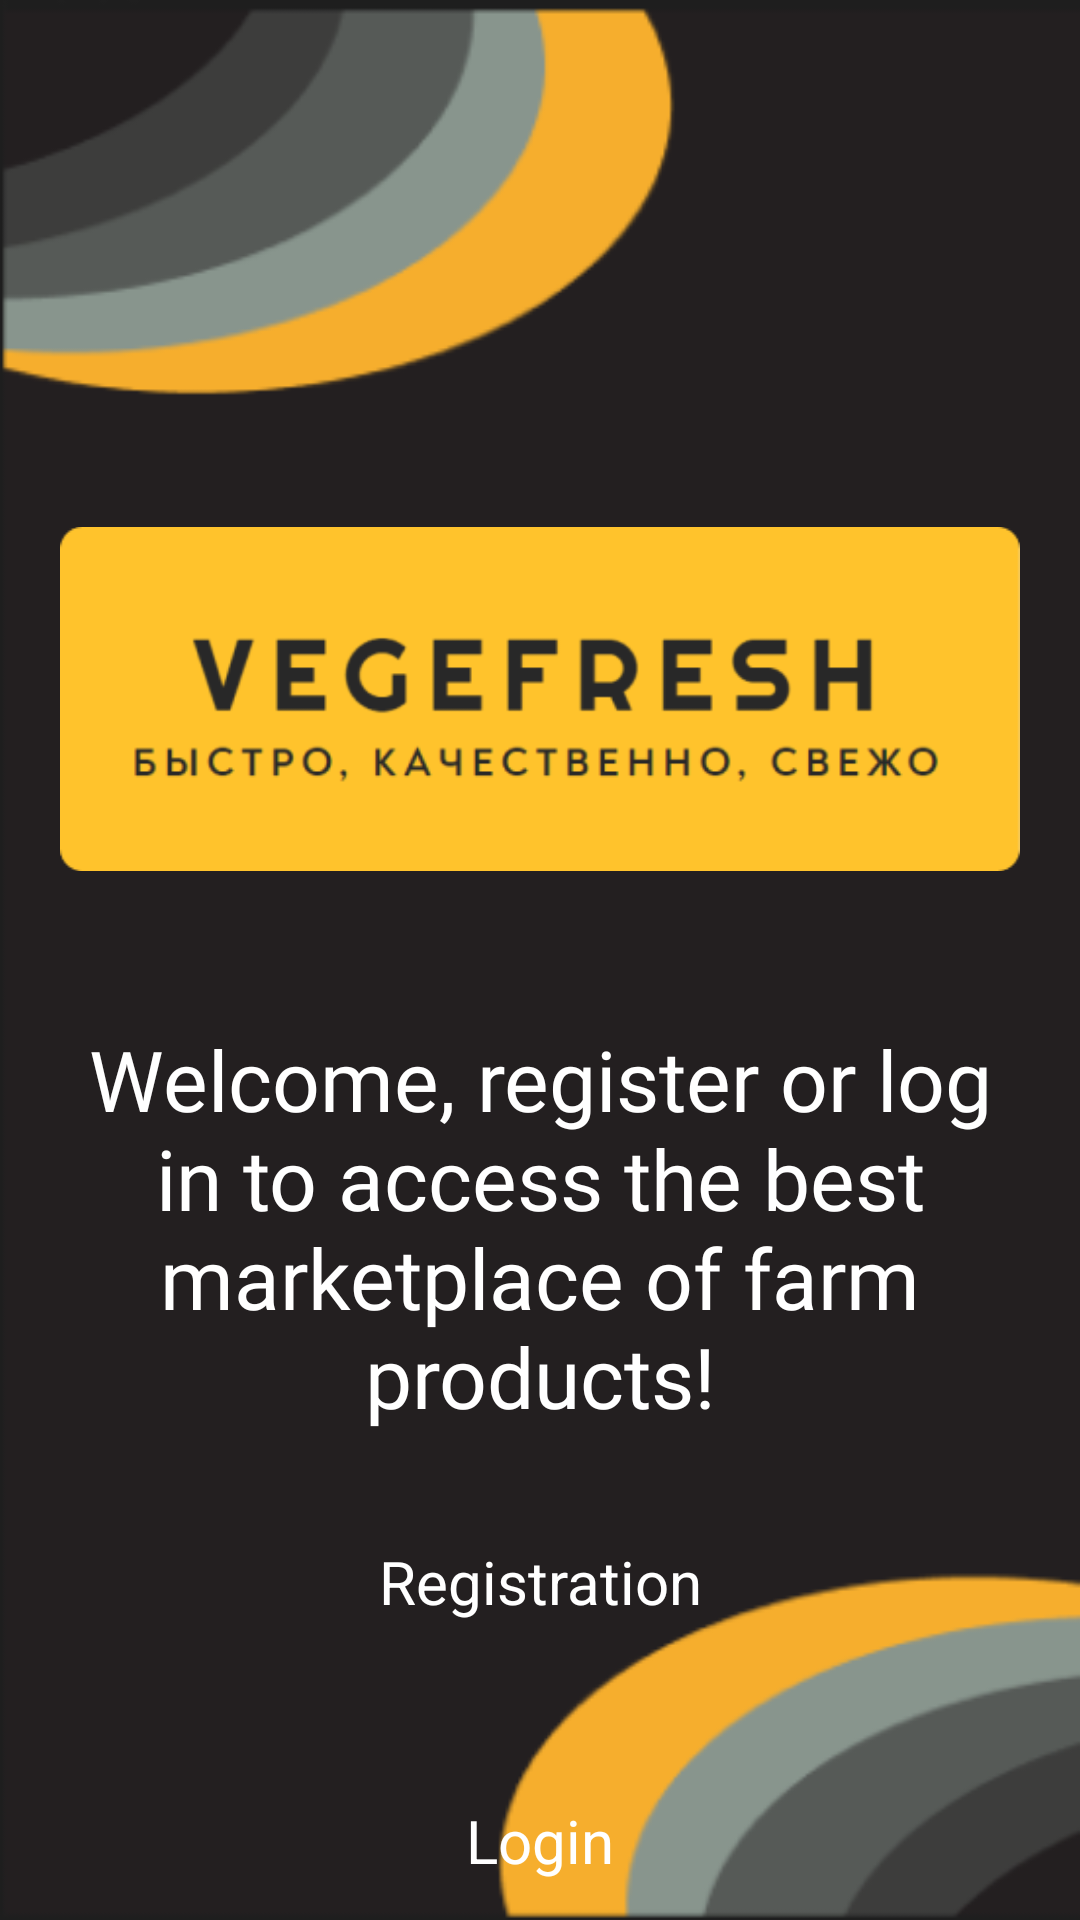

Here is an Android app screen rendered from its layout file. Give the layout XML and the strings, colors and styles it references.
<!-- AndroidManifest.xml: application theme Theme.VegeFresh -->
<!-- res/layout/activity_main.xml -->
<RelativeLayout xmlns:android="http://schemas.android.com/apk/res/android"
    android:layout_width="match_parent"
    android:layout_height="match_parent"
    android:background="@drawable/background">

    <ImageView
        android:id="@+id/logo"
        android:layout_width="wrap_content"
        android:layout_height="wrap_content"
        android:layout_marginTop="145dp"
        android:layout_marginLeft="20dp"
        android:layout_marginRight="20dp"
        android:src="@drawable/logo"
        android:contentDescription="@string/logotype" />

    <TextView
        android:id="@+id/welcomeText"
        android:layout_width="wrap_content"
        android:layout_height="wrap_content"
        android:layout_below="@id/logo"
        android:layout_centerHorizontal="true"
        android:layout_marginTop="20dp"
        android:fontFamily="@font/inria_sans_light"
        android:text="@string/welcome_register_or_log_in_to_access_the_best_marketplace_of_farm_products"
        android:textAlignment="center"
        android:textColor="#FFFFFF"
        android:textSize="28sp" />

    <androidx.appcompat.widget.AppCompatButton
        android:id="@+id/btnRegister"
        style="@style/CustomButton"
        android:layout_width="match_parent"
        android:layout_height="wrap_content"
        android:minHeight="60dp"
        android:layout_below="@id/welcomeText"
        android:textSize="20sp"
        android:layout_marginTop="20dp"
        android:layout_marginLeft="20dp"
        android:layout_marginRight="20dp"
        android:background="@drawable/button_back"
        android:text="@string/registration" />

    <androidx.appcompat.widget.AppCompatButton
        android:id="@+id/btnLogin"
        style="@style/CustomButton"
        android:layout_width="match_parent"
        android:layout_height="wrap_content"
        android:layout_below="@id/btnRegister"
        android:minHeight="60dp"
        android:textSize="20sp"
        android:layout_marginTop="30dp"
        android:layout_marginLeft="20dp"
        android:layout_marginRight="20dp"
        android:text="@string/login" />

    <TextView
        android:id="@+id/forgotPassword"
        android:layout_width="wrap_content"
        android:layout_height="wrap_content"
        android:fontFamily="@font/inria_sans_light"
        android:text="@string/i_forgot_password"
        android:textColor="@color/grey"
        android:layout_below="@id/btnLogin"
        android:layout_centerHorizontal="true"
        android:layout_marginTop="10dp"
        android:textSize="22sp"/>
</RelativeLayout>
<!-- resources referenced by this layout -->
<resources>
  <color name="grey">#9D9D9D</color>
  <!-- drawable background: png bitmap (drawable, 13833 bytes) -->
  <!-- drawable logo: png bitmap (drawable, 11162 bytes) -->
  <string name="i_forgot_password">I forgot password</string>
  <string name="login">Login</string>
  <string name="logotype">Logotype</string>
  <string name="registration">Registration</string>
  <string name="welcome_register_or_log_in_to_access_the_best_marketplace_of_farm_products">Welcome, register or log in to access the best marketplace of farm products!</string>
  <style name="CustomButton" parent="android:Widget.Button">
          <item name="android:background">@drawable/button_back</item>
          <item name="android:textColor">#FFFFFF</item>
          <item name="android:padding">10dp</item>
          <item name="android:textSize">16sp</item>
          <item name="android:layout_marginTop">10dp</item>
      </style>
  <style name="Theme.VegeFresh" parent="Base.Theme.VegeFresh" />
  <style name="Base.Theme.VegeFresh" parent="Theme.Material3.DayNight.NoActionBar">
          <item name="colorPrimary">@color/yellow2</item>
      </style>
  <color name="yellow2">#E9A023</color>
</resources>
